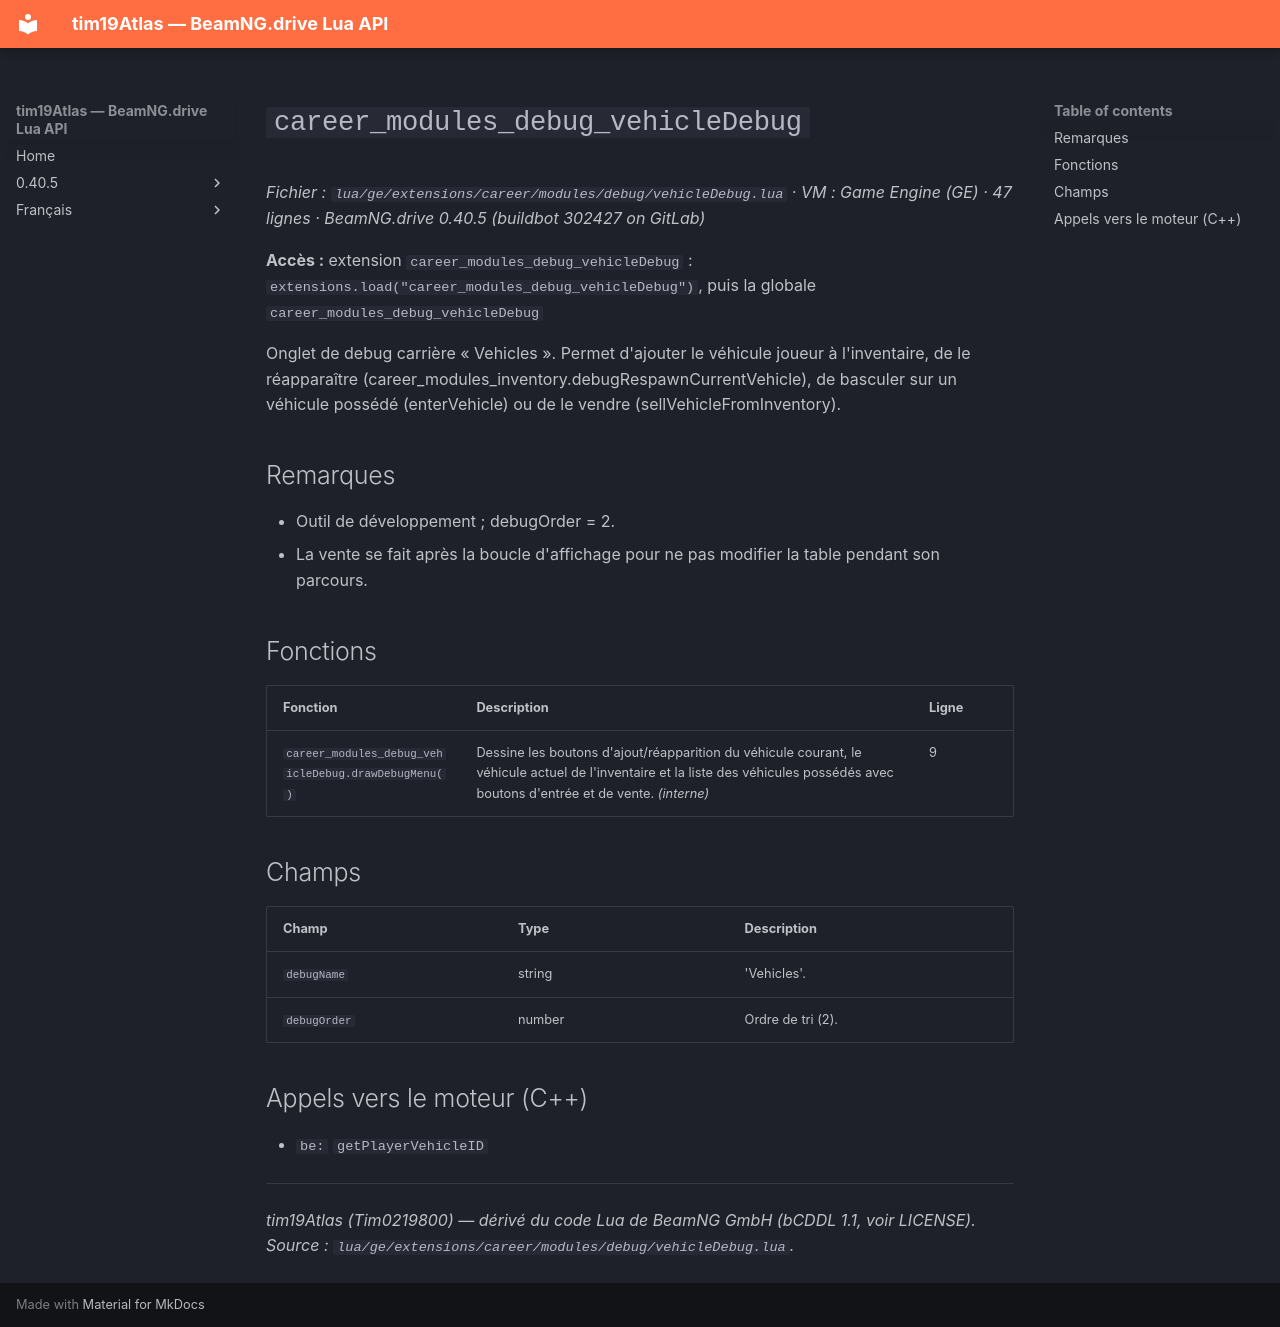

repository: Tim0219800/beamng-lua-atlas · page: fr/0.40.5/ge/extensions/career/modules/debug/vehicleDebug.html · generator: mkdocs

# `career_modules_debug_vehicleDebug`

*Fichier : `lua/ge/extensions/career/modules/debug/vehicleDebug.lua` · VM : Game Engine (GE) · 47 lignes · BeamNG.drive 0.40.5 (buildbot 302427 on GitLab)*

**Accès :** extension `career_modules_debug_vehicleDebug` : `extensions.load("career_modules_debug_vehicleDebug")`, puis la globale `career_modules_debug_vehicleDebug`

Onglet de debug carrière « Vehicles ». Permet d'ajouter le véhicule joueur à l'inventaire, de le réapparaître (career_modules_inventory.debugRespawnCurrentVehicle), de basculer sur un véhicule possédé (enterVehicle) ou de le vendre (sellVehicleFromInventory).

## Remarques

- Outil de développement ; debugOrder = 2.
- La vente se fait après la boucle d'affichage pour ne pas modifier la table pendant son parcours.

## Fonctions

| Fonction | Description | Ligne |
|---|---|---|
| `career_modules_debug_vehicleDebug.drawDebugMenu()` | Dessine les boutons d'ajout/réapparition du véhicule courant, le véhicule actuel de l'inventaire et la liste des véhicules possédés avec boutons d'entrée et de vente. *(interne)* | 9 |

## Champs

| Champ | Type | Description |
|---|---|---|
| `debugName` | string | 'Vehicles'. |
| `debugOrder` | number | Ordre de tri (2). |

## Appels vers le moteur (C++)

- `be:` `getPlayerVehicleID`

---
*tim19Atlas (Tim0219800) — dérivé du code Lua de BeamNG GmbH (bCDDL 1.1, voir LICENSE). Source : `lua/ge/extensions/career/modules/debug/vehicleDebug.lua`.*
